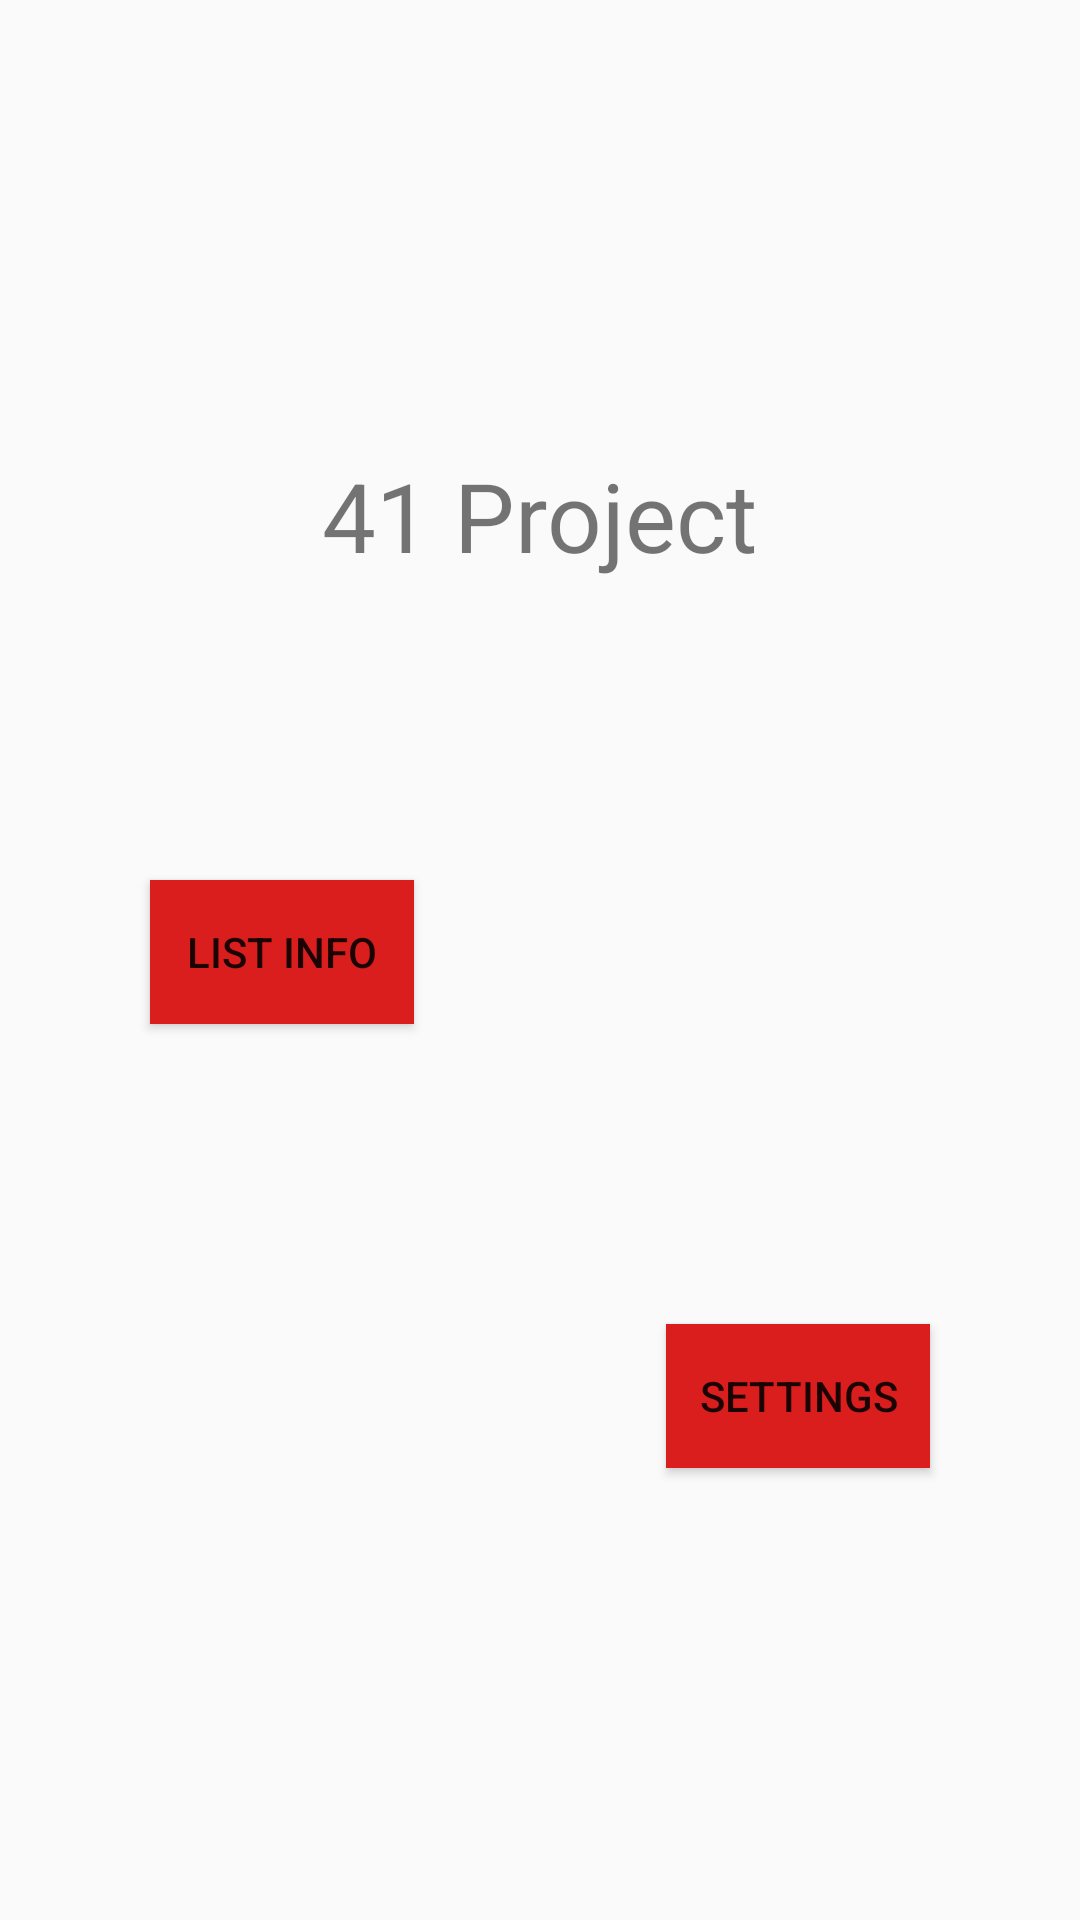

Write the Android layout XML for this screen, with the resource values it uses.
<!-- AndroidManifest.xml: application theme Theme.41Project -->
<!-- res/layout/fragment_main.xml -->
<?xml version="1.0" encoding="utf-8"?>
<androidx.appcompat.widget.LinearLayoutCompat xmlns:android="http://schemas.android.com/apk/res/android"
    xmlns:tools="http://schemas.android.com/tools"
    android:layout_width="match_parent"
    android:layout_height="match_parent"
    android:gravity="center"
    android:orientation="vertical"
    tools:context=".presentation.MainFragment">

    <TextView
        android:id="@+id/tvAppName"
        android:textSize="32sp"
        android:layout_width="wrap_content"
        android:layout_margin="50dp"
        android:layout_height="wrap_content"
        android:text="@string/app_name" />

    <Button
        android:id="@+id/buttonList"
        android:layout_gravity="start"
        android:background="@color/primary"
        android:layout_margin="50dp"
        android:layout_width="wrap_content"
        android:layout_height="wrap_content"
        android:text="List info" />

    <Button
        android:id="@+id/buttonSettings"
        android:layout_width="wrap_content"
        android:layout_gravity="end"
        android:layout_margin="50dp"
        android:background="@color/primary"
        android:layout_height="wrap_content"
        android:text="Settings" />

</androidx.appcompat.widget.LinearLayoutCompat>
<!-- resources referenced by this layout -->
<resources>
  <color name="primary">#DA1E1E</color>
  <string name="app_name">41 Project</string>
  <style name="Theme.41Project" parent="Theme.MaterialComponents.DayNight.NoActionBar.Bridge">
          
          <item name="colorPrimary">@color/primary</item>
          <item name="colorPrimaryVariant">@color/primary</item>
          <item name="colorOnPrimary">@color/white</item>
          
          <item name="colorSecondary">@color/teal_200</item>
          <item name="colorSecondaryVariant">@color/teal_700</item>
          <item name="colorOnSecondary">@color/black</item>
          
          <item name="android:statusBarColor">?attr/colorPrimaryVariant</item>
          
      </style>
  <color name="white">#FFFFFFFF</color>
  <color name="teal_200">#FF03DAC5</color>
  <color name="teal_700">#FF018786</color>
  <color name="black">#FF000000</color>
</resources>
